Dataset: Cats-and-Dogs-Breed-Dataset-main (GitHub, CrystalCanStay/Internship-AI). Classes: abyssinian cat, american bulldog, american pit bull terrier, basset hound, beagle, bengal cat, birman cat, bombay cat, boxer dog, british shorthair cat, chihuahua, egyptian mau cat, english cocker spaniel, english setter, german shorthaired pointer, great pyrenees, havanese, japanese chin, keeshond, leonberger, maine coon cat, miniature pinscher, newfoundland dog, persian cat, pomeranian, pug, ragdoll cat, russian blue cat, saint bernard, samoyed, scottish terrier, shiba inu, siamese cat, sphynx cat, staffordshire bull terrier, wheaten terrier, yorkshire terrier.

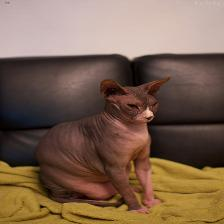
Label: sphynx cat

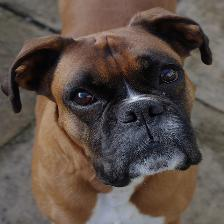
Label: boxer dog

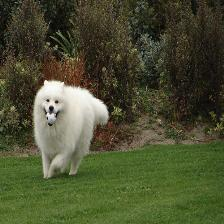
Label: samoyed

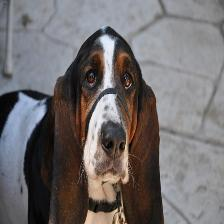
Label: basset hound

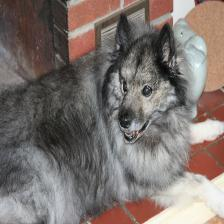
Label: keeshond

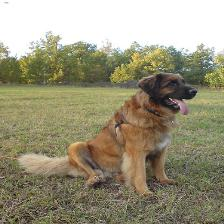
Label: leonberger
